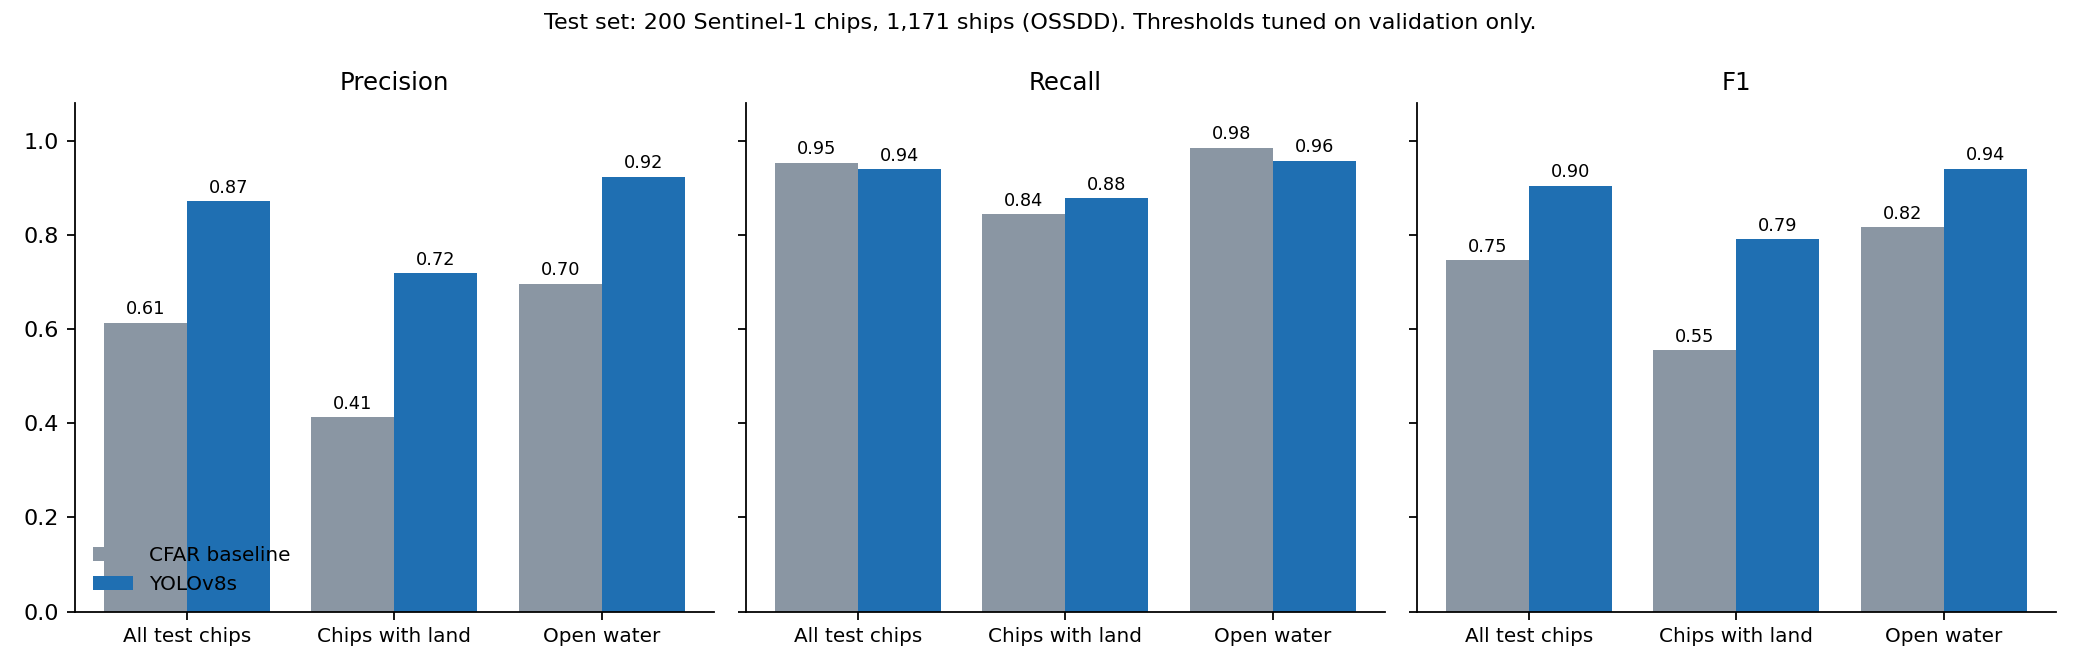

Source data for this figure (header and first rows):
model, subset, precision, recall, f1
CFAR baseline, All test chips, 0.6132, 0.953, 0.7462
CFAR baseline, Chips with land, 0.4131, 0.8435, 0.5546
CFAR baseline, Open water, 0.6965, 0.9846, 0.8159
YOLOv8s, All test chips, 0.8716, 0.9394, 0.9042
YOLOv8s, Chips with land, 0.7188, 0.8779, 0.7904
YOLOv8s, Open water, 0.9236, 0.9571, 0.94
